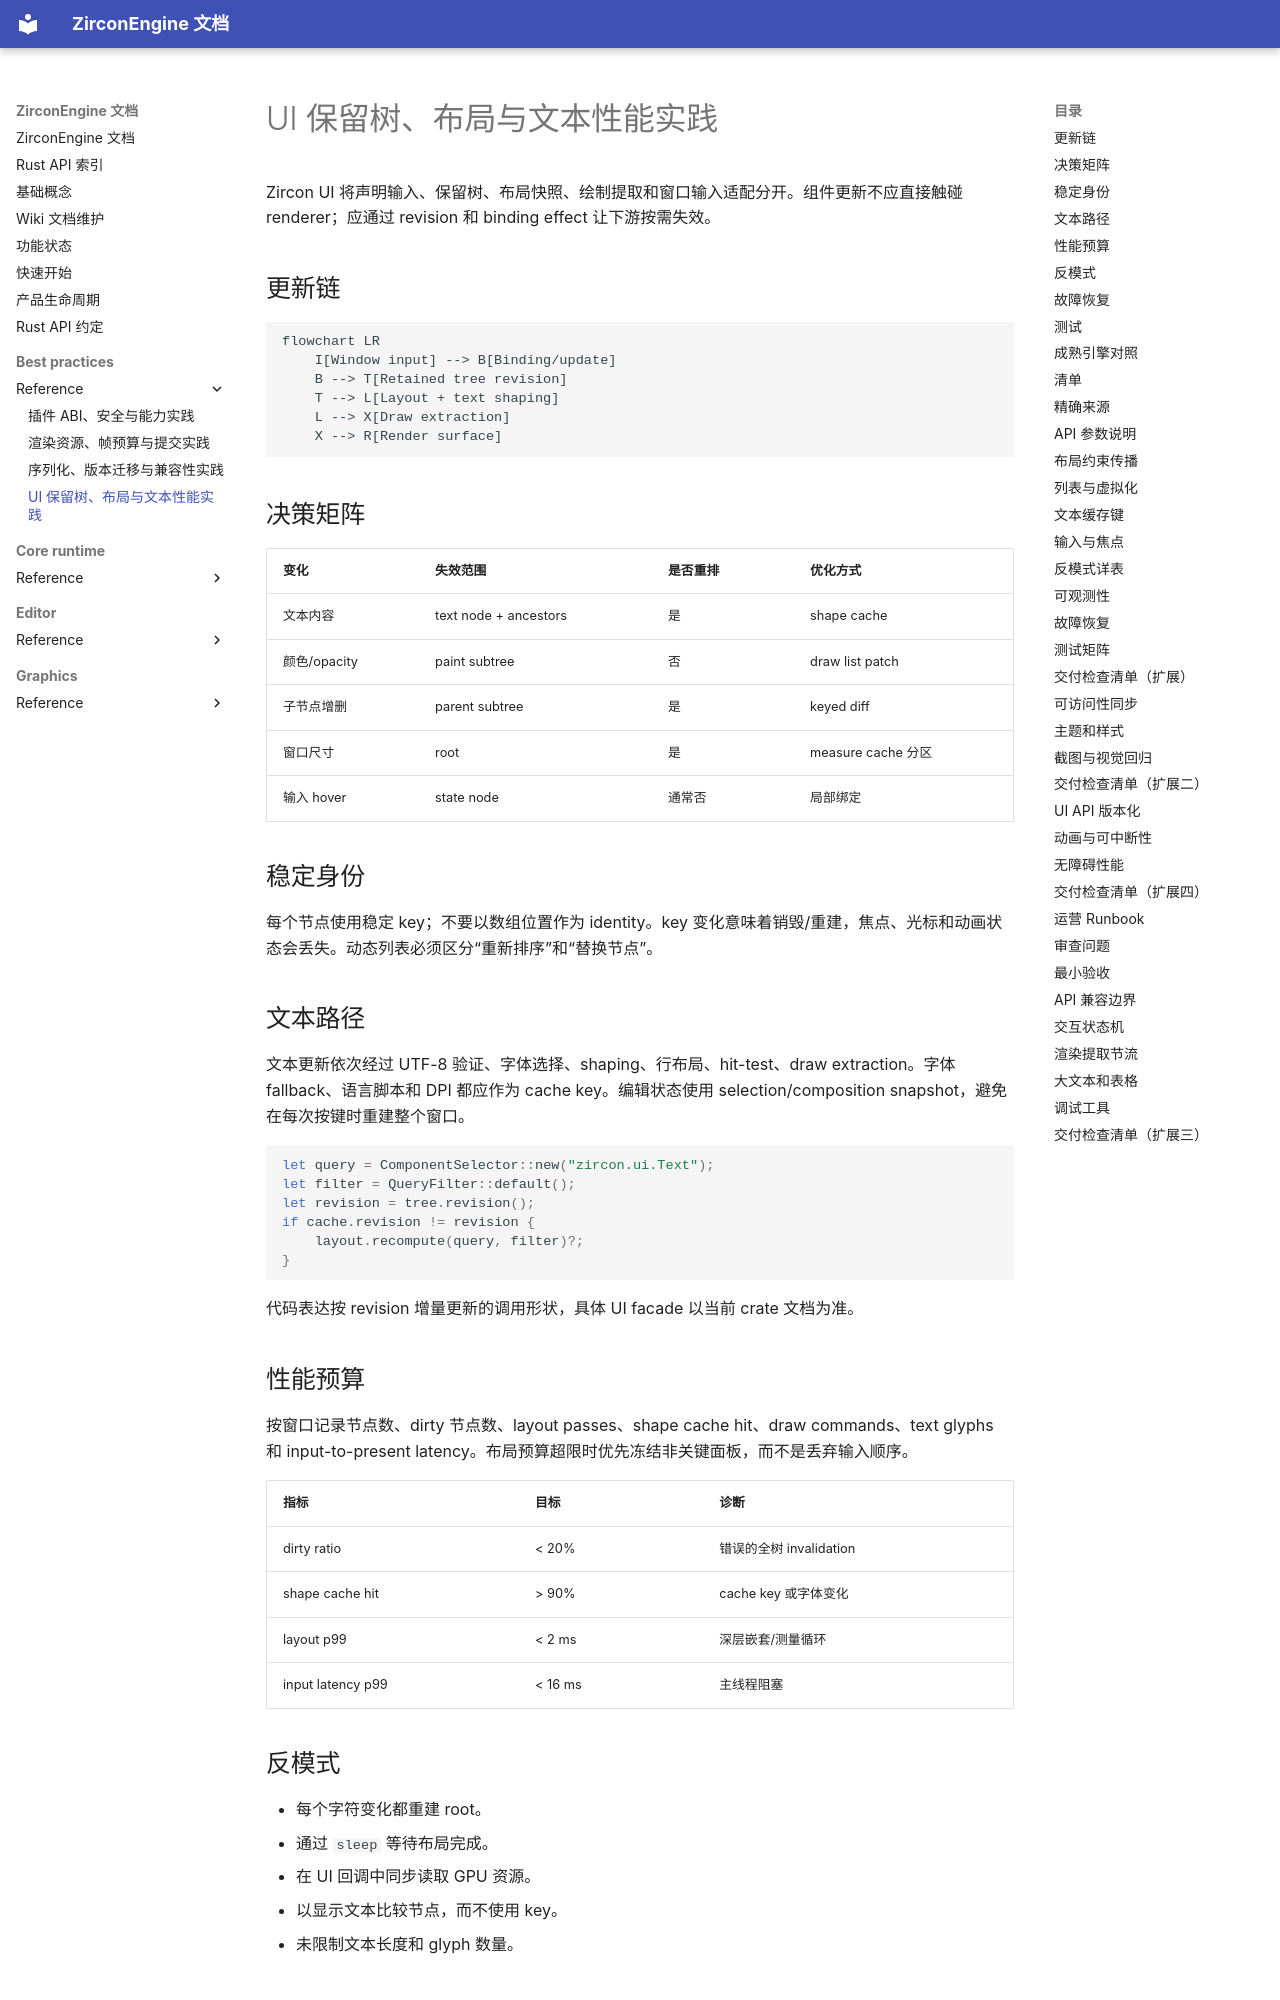

repository: He-Jiahui/ZirconEngine · page: best-practices/reference/ui-retained-tree-performance/index.html · generator: mkdocs

---
related_code:
  - zircon_runtime_interface/src/ui
  - zircon_runtime/src/ui
implementation_files:
  - zircon_runtime_interface/src/ui
  - zircon_runtime/src/ui
plan_sources:
  - docs/wiki/ui/layout.md
  - docs/wiki/ui/text.md
tests:
  - zircon_runtime_interface/src/ui
  - zircon_runtime/src/ui
doc_type: reference-guide
---

# UI 保留树、布局与文本性能实践

Zircon UI 将声明输入、保留树、布局快照、绘制提取和窗口输入适配分开。组件更新不应直接触碰 renderer；应通过 revision 和 binding effect 让下游按需失效。

## 更新链

```mermaid
flowchart LR
    I[Window input] --> B[Binding/update]
    B --> T[Retained tree revision]
    T --> L[Layout + text shaping]
    L --> X[Draw extraction]
    X --> R[Render surface]
```

## 决策矩阵

| 变化 | 失效范围 | 是否重排 | 优化方式 |
| --- | --- | --- | --- |
| 文本内容 | text node + ancestors | 是 | shape cache |
| 颜色/opacity | paint subtree | 否 | draw list patch |
| 子节点增删 | parent subtree | 是 | keyed diff |
| 窗口尺寸 | root | 是 | measure cache 分区 |
| 输入 hover | state node | 通常否 | 局部绑定 |

## 稳定身份

每个节点使用稳定 key；不要以数组位置作为 identity。key 变化意味着销毁/重建，焦点、光标和动画状态会丢失。动态列表必须区分“重新排序”和“替换节点”。

## 文本路径

文本更新依次经过 UTF-8 验证、字体选择、shaping、行布局、hit-test、draw extraction。字体 fallback、语言脚本和 DPI 都应作为 cache key。编辑状态使用 selection/composition snapshot，避免在每次按键时重建整个窗口。

```rust
let query = ComponentSelector::new("zircon.ui.Text");
let filter = QueryFilter::default();
let revision = tree.revision();
if cache.revision != revision {
    layout.recompute(query, filter)?;
}
```

代码表达按 revision 增量更新的调用形状，具体 UI facade 以当前 crate 文档为准。

## 性能预算

按窗口记录节点数、dirty 节点数、layout passes、shape cache hit、draw commands、text glyphs 和 input-to-present latency。布局预算超限时优先冻结非关键面板，而不是丢弃输入顺序。

| 指标 | 目标 | 诊断 |
| --- | --- | --- |
| dirty ratio | < 20% | 错误的全树 invalidation |
| shape cache hit | > 90% | cache key 或字体变化 |
| layout p99 | < 2 ms | 深层嵌套/测量循环 |
| input latency p99 | < 16 ms | 主线程阻塞 |
